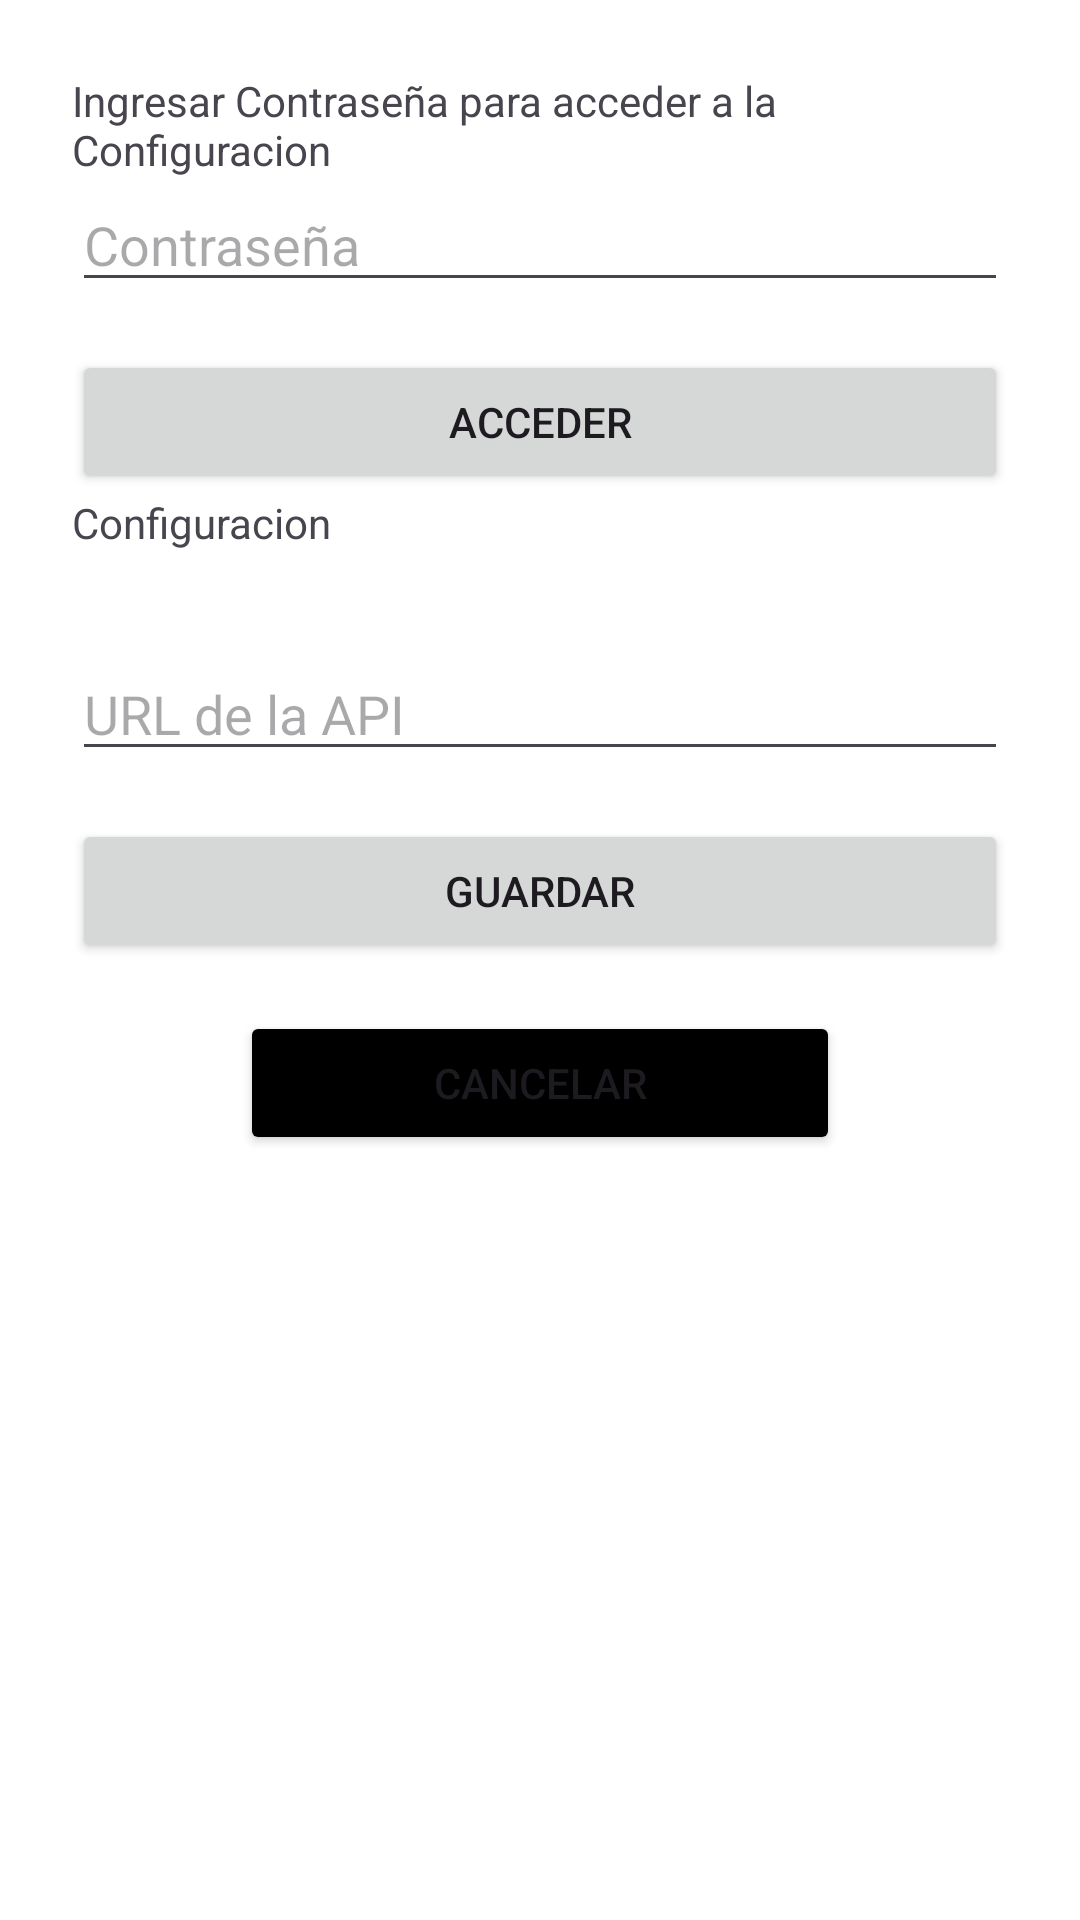

Reconstruct the res/layout file that produces this screen, plus the resources it refers to.
<!-- AndroidManifest.xml: application theme Theme.Palletcocinas -->
<!-- res/layout/activity_config.xml -->
<ScrollView xmlns:android="http://schemas.android.com/apk/res/android"
    android:layout_width="match_parent"
    android:layout_height="match_parent">

    <LinearLayout
        android:layout_width="match_parent"
        android:layout_height="wrap_content"
        android:orientation="vertical"
        android:padding="24dp">

        
        <LinearLayout
            android:id="@+id/layoutPassword"
            android:layout_width="match_parent"
            android:layout_height="wrap_content"
            android:orientation="vertical">

            <TextView
                android:layout_width="match_parent"
                android:layout_height="match_parent"
                android:text="Ingresar Contraseña para acceder a la Configuracion"
                />

            <EditText
                android:id="@+id/etPassword"
                android:layout_width="match_parent"
                android:layout_height="wrap_content"
                android:hint="Contraseña"
                android:inputType="textPassword" />

            <Button
                android:id="@+id/btnValidar"
                android:layout_width="match_parent"
                android:layout_height="wrap_content"
                android:text="Acceder"
                android:layout_marginTop="16dp"/>
        </LinearLayout>

        
        <LinearLayout
            android:id="@+id/layoutConfig"
            android:layout_width="match_parent"
            android:layout_height="wrap_content"
            android:orientation="vertical">

            <TextView
                android:layout_width="match_parent"
                android:layout_height="match_parent"
                android:text="Configuracion"
                />

            <EditText
                android:id="@+id/etApiUrl"
                android:layout_width="match_parent"
                android:layout_height="wrap_content"
                android:hint="URL de la API"
                android:inputType="textUri"
                android:layout_marginTop="32dp" />

            <Button
                android:id="@+id/btnGuardar"
                android:layout_width="match_parent"
                android:layout_height="wrap_content"
                android:text="Guardar"
                android:layout_marginTop="16dp"/>

            <Button
                android:id="@+id/btnCancelar"
                android:layout_width="200dp"
                android:layout_height="wrap_content"
                android:layout_gravity="center"
                android:backgroundTint="@color/black"
                android:text="Cancelar"
                android:layout_marginTop="16dp"/>
        </LinearLayout>

    </LinearLayout>
</ScrollView>
<!-- resources referenced by this layout -->
<resources>
  <color name="black">#FF000000</color>
  <style name="Theme.Palletcocinas" parent="Base.Theme.Palletcocinas" />
  <style name="Base.Theme.Palletcocinas" parent="Theme.Material3.DayNight.NoActionBar">
          <item name="colorPrimary">@color/colorPrimary</item>
          <item name="colorPrimaryVariant">@color/colorPrimaryDark</item>
          <item name="colorAccent">@color/colorAccent</item>
          <item name="android:statusBarColor">@color/colorPrimaryDark</item>
          <item name="android:windowBackground">@color/white</item>
      </style>
  <color name="colorPrimary">#2b74b7</color>
  <color name="colorPrimaryDark">#2b74b7</color>
  <color name="colorAccent">#2b74b7</color>
  <color name="white">#FFFFFFFF</color>
</resources>
